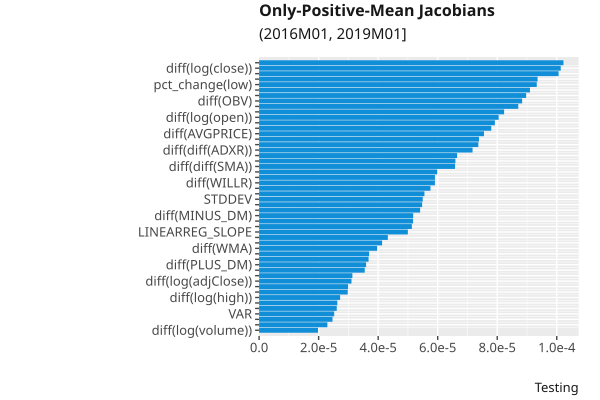

Values plotted in this chart, from the file beside it:
, index, variable, value
19, 19, diff(log(volume)), 1.9803847e-05
46, 46, diff(ROC), 2.2943083e-05
48, 48, diff(ROCR), 2.4657222e-05
27, 27, VAR, 2.5227064e-05
28, 28, diff(DEMA), 2.6088173e-05
38, 38, diff(CMO), 2.6278844e-05
15, 15, diff(log(high)), 2.72257e-05
12, 12, diff(volume), 2.9775365e-05
47, 47, diff(ROCP), 2.9901752e-05
18, 18, diff(log(adjClose)), 3.1034517e-05
30, 30, diff(KAMA), 3.1340704e-05
66, 66, diff(diff(HT_TRENDLINE)), 3.549099e-05
45, 45, diff(PLUS_DM), 3.5946246e-05
10, 10, diff(close), 3.6771424e-05
13, 13, diff(vwap), 3.696967e-05
34, 34, diff(WMA), 3.9652958e-05
21, 21, APO, 4.1323874e-05
5, 5, pct_change(volume), 4.324709e-05
25, 25, LINEARREG_SLOPE, 4.9975388e-05
68, 68, diff(diff(ADX)), 5.1316823e-05
8, 8, diff(high), 5.1724688e-05
42, 42, diff(MINUS_DM), 5.1771603e-05
1, 1, pct_change(high), 5.409636e-05
24, 24, CORREL, 5.477094e-05
26, 26, STDDEV, 5.497114e-05
11, 11, diff(adjClose), 5.5545737e-05
62, 62, diff(TRANGE), 5.7573452e-05
51, 51, diff(WILLR), 5.906861e-05
49, 49, diff(RSI), 5.908761e-05
4, 4, pct_change(adjClose), 5.9841706e-05
67, 67, diff(diff(SMA)), 6.583179e-05
36, 36, diff(HT_DCPHASE), 6.595073e-05
71, 71, diff(diff(diff(TRIX))), 6.6525085e-05
69, 69, diff(diff(ADXR)), 7.170834e-05
32, 32, diff(TEMA), 7.364529e-05
59, 59, diff(LINEARREG_INTERCEPT), 7.386721e-05
52, 52, diff(AVGPRICE), 7.554676e-05
54, 54, diff(TYPPRICE), 7.7989236e-05
33, 33, diff(TRIMA), 7.921112e-05
14, 14, diff(log(open)), 8.0477286e-05
3, 3, pct_change(close), 8.230759e-05
44, 44, diff(PLUS_DI), 8.70658e-05
65, 65, diff(OBV), 8.8369554e-05
70, 70, diff(diff(diff(T3))), 8.9723784e-05
23, 23, PPO, 9.099719e-05
2, 2, pct_change(low), 9.3277085e-05
57, 57, diff(LINEARREG), 9.3551265e-05
58, 58, diff(LINEARREG_ANGLE), 0.0001006
17, 17, diff(log(close)), 0.0001013
29, 29, diff(EMA), 0.0001022
0, 0, pct_change(open), 0.0001046
53, 53, diff(MEDPRICE), 0.0001096
56, 56, diff(BETA), 0.000112
7, 7, diff(open), 0.0001178
43, 43, diff(MOM), 0.0001302
6, 6, pct_change(vwap), 0.0001311
39, 39, diff(DX), 0.0001451
40, 40, diff(MFI), 0.0001529
9, 9, diff(low), 0.0001545
55, 55, diff(WCLPRICE), 0.0001635
... 12 more rows
